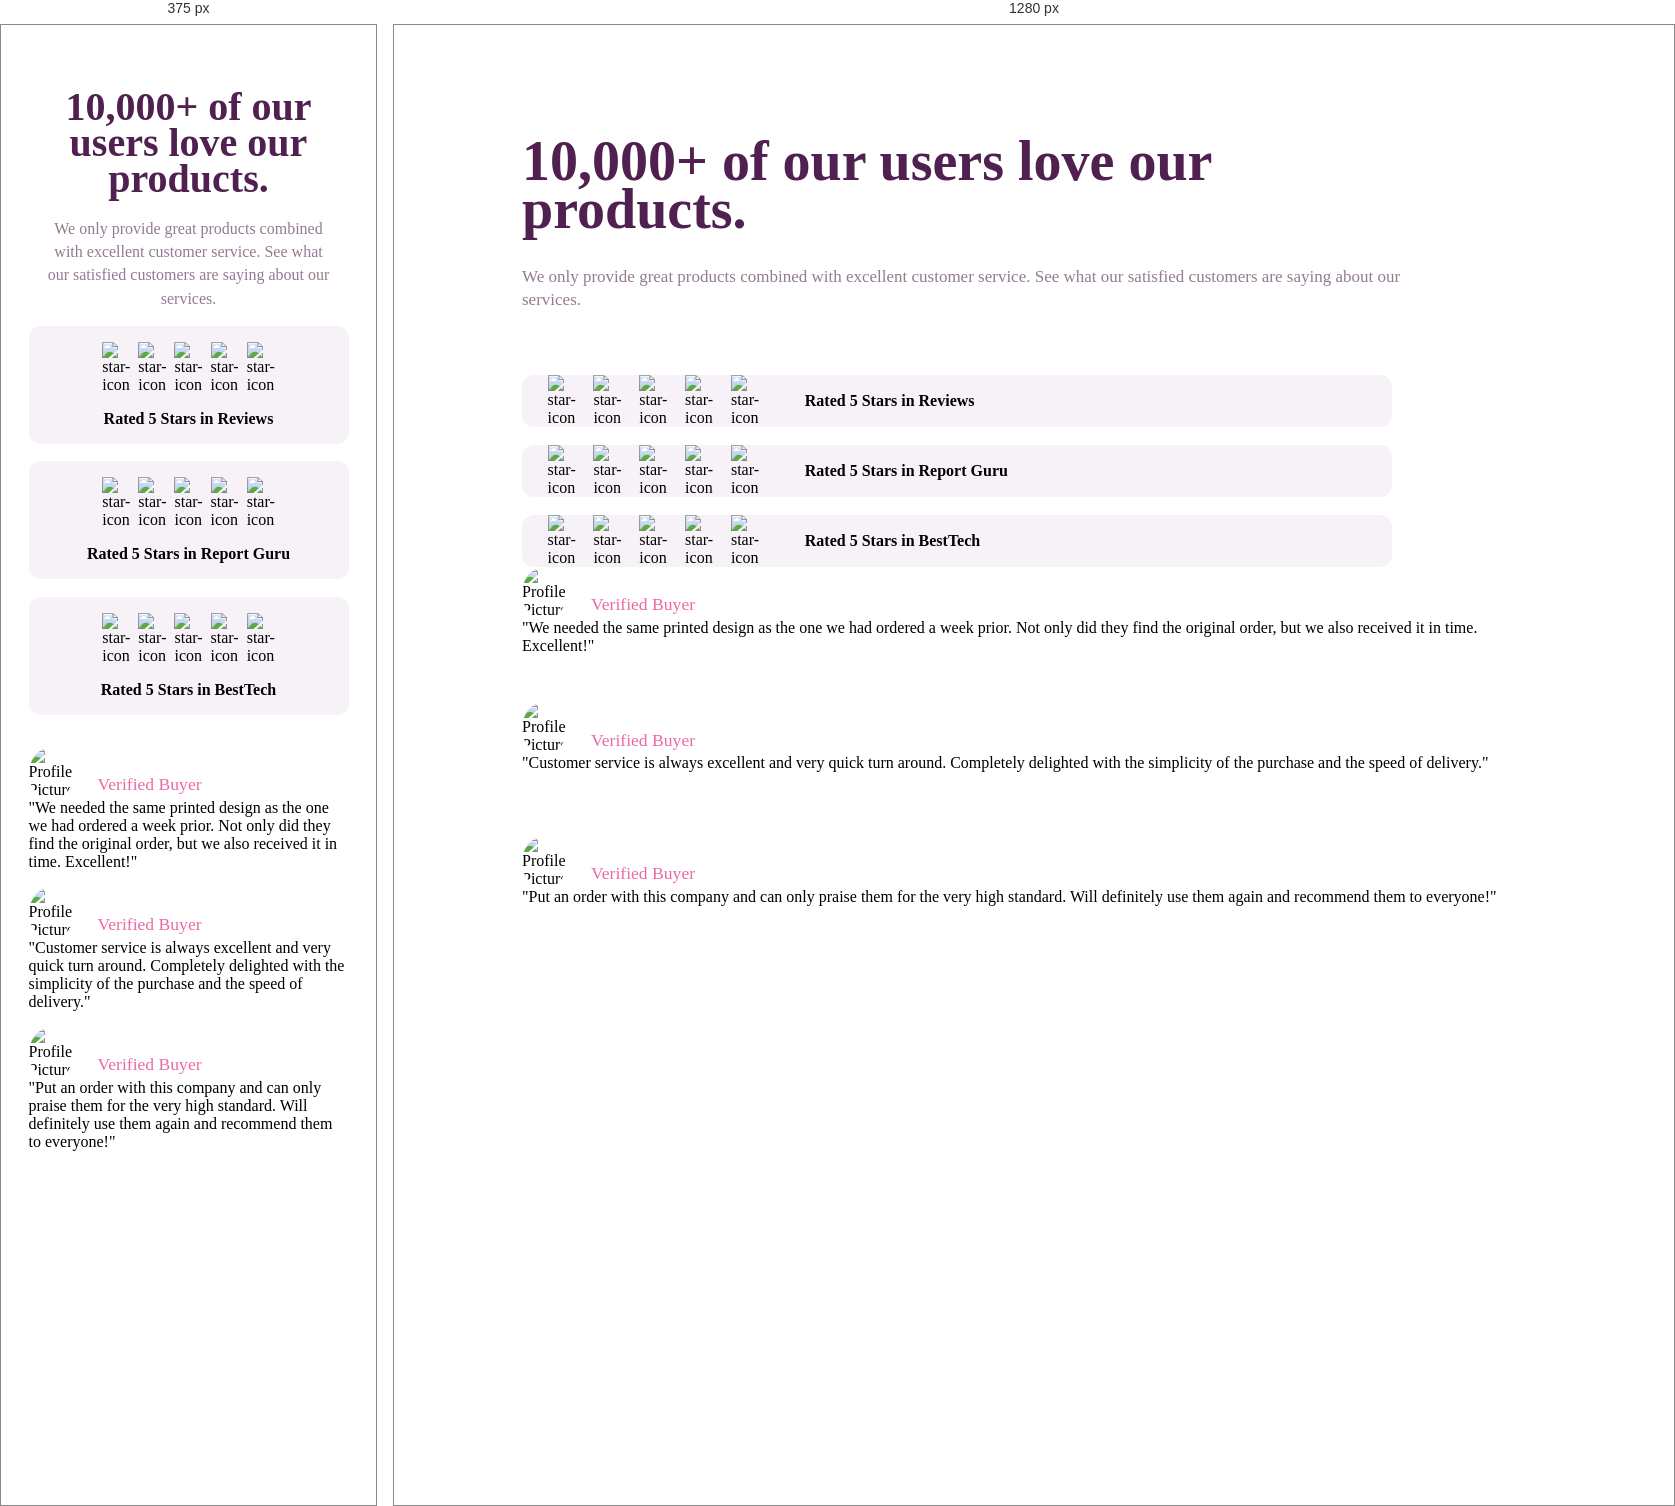
Rendered at 375 px and 1280 px, left to right.

<!-- file: index.html -->
<!DOCTYPE html>
<html lang="en">
  <head>
    <meta charset="UTF-8" />
    <meta name="viewport" content="width=device-width, initial-scale=1.0" />
    <!-- displays site properly based on user's device -->

    <link
      rel="icon"
      type="image/png"
      sizes="32x32"
      href="./images/favicon-32x32.png"
    />

    <title>Frontend Mentor | Social proof section</title>
    <link rel="stylesheet" href="style.css" />
  </head>
  <body>
    <main>
      <div class="text-information">
        <h1>10,000+ of our users love our products.</h1>
        <p>
          We only provide great products combined with excellent customer
          service. See what our satisfied customers are saying about our
          services.
        </p>
      </div>
      <div class="rating">
        <div class="first-rating">
          <div class="rating-box">
            <div class="rating-box-stars">
              <img src="./images/icon-star.svg" alt="star-icon" />
              <img src="./images/icon-star.svg" alt="star-icon" />
              <img src="./images/icon-star.svg" alt="star-icon" />
              <img src="./images/icon-star.svg" alt="star-icon" />
              <img src="./images/icon-star.svg" alt="star-icon" />
            </div>
            <h4>Rated 5 Stars in Reviews</h4>
          </div>
        </div>
        <div class="second-rating">
          <div class="rating-box">
            <div class="rating-box-stars">
              <img src="./images/icon-star.svg" alt="star-icon" />
              <img src="./images/icon-star.svg" alt="star-icon" />
              <img src="./images/icon-star.svg" alt="star-icon" />
              <img src="./images/icon-star.svg" alt="star-icon" />
              <img src="./images/icon-star.svg" alt="star-icon" />
            </div>
            <h4>Rated 5 Stars in Report Guru</h4>
          </div>
        </div>
        <div class="third-rating">
          <div class="rating-box">           
            <div class="rating-box-stars">
              <img src="./images/icon-star.svg" alt="star-icon" />
              <img src="./images/icon-star.svg" alt="star-icon" />
              <img src="./images/icon-star.svg" alt="star-icon" />
              <img src="./images/icon-star.svg" alt="star-icon" />
              <img src="./images/icon-star.svg" alt="star-icon" />
            </div>
            <h4>Rated 5 Stars in BestTech</h4>
          </div>
        </div>
      </div>
      <div class="reviews">
        <div class="first-review">
          <div class="review-box">
            <div class="review-box-profile">
              <img src="./images/image-colton.jpg" alt="Profile Picture" />
              <div class="review-box-profile-text">
                <p>Colton Smith</p>
                <span>Verified Buyer</span>
              </div>
            </div>
            <p>
              "We needed the same printed design as the one we had ordered a
              week prior. Not only did they find the original order, but we also
              received it in time. Excellent!"
            </p>
          </div>
        </div>
        <div class="second-review">
          <div class="review-box">
            <div class="review-box-profile">
              <img src="./images/image-irene.jpg" alt="Profile Picture" />
              <div class="review-box-profile-text">
                <p>Irene Roberts</p>
                <span>Verified Buyer</span>
              </div>
            </div>
            <p>
              "Customer service is always excellent and very quick turn around.
              Completely delighted with the simplicity of the purchase and the
              speed of delivery."
            </p>
          </div>
        </div>
        <div class="third-review">
          <div class="review-box">
            <div class="review-box-profile">
              <img src="./images/image-anne.jpg" alt="Profile Picture" />
              <div class="review-box-profile-text">
                <p>Anne Wallace</p>
                <span>Verified Buyer</span>
              </div>
            </div>
            <p>
              "Put an order with this company and can only praise them for the
              very high standard. Will definitely use them again and recommend
              them to everyone!"
            </p>
          </div>
        </div>
      </div>
    </main>
  </body>
</html>


/* @media block from style.css */
@media screen and (max-width: 995px) {
    body {
        padding: 0;
    }
    main {
        padding: 3rem 0;
        width: 320px;
    }
    .text-information {
        flex-basis: 100%;
        padding: 1rem;
        text-align: center;
        gap: 1.25rem;
    }
    .text-information p {
        font-size: 1rem;
    }
    .text-information h1 {
        font-size: 2.5rem;
        line-height: 2.25rem;
    }
    .rating {
        flex-basis: 100%;
    }
    .rating-box {
        width: 100%;
        flex-direction: column;
        gap: 1rem;
        padding: 1rem;
    }
    .rating-common-class {
        width: 100%;
        height: max-content;
    }
    .rating-box-stars {
        justify-content: center;
    }
    .reviews {
        margin-top: 2rem;
        gap: 1rem;
    }
    .second-review {
        margin: 0;
    }
    .third-review {
        margin: 0;
    }
    .reviews-common-class {
        flex-basis: 100%;
    }
}